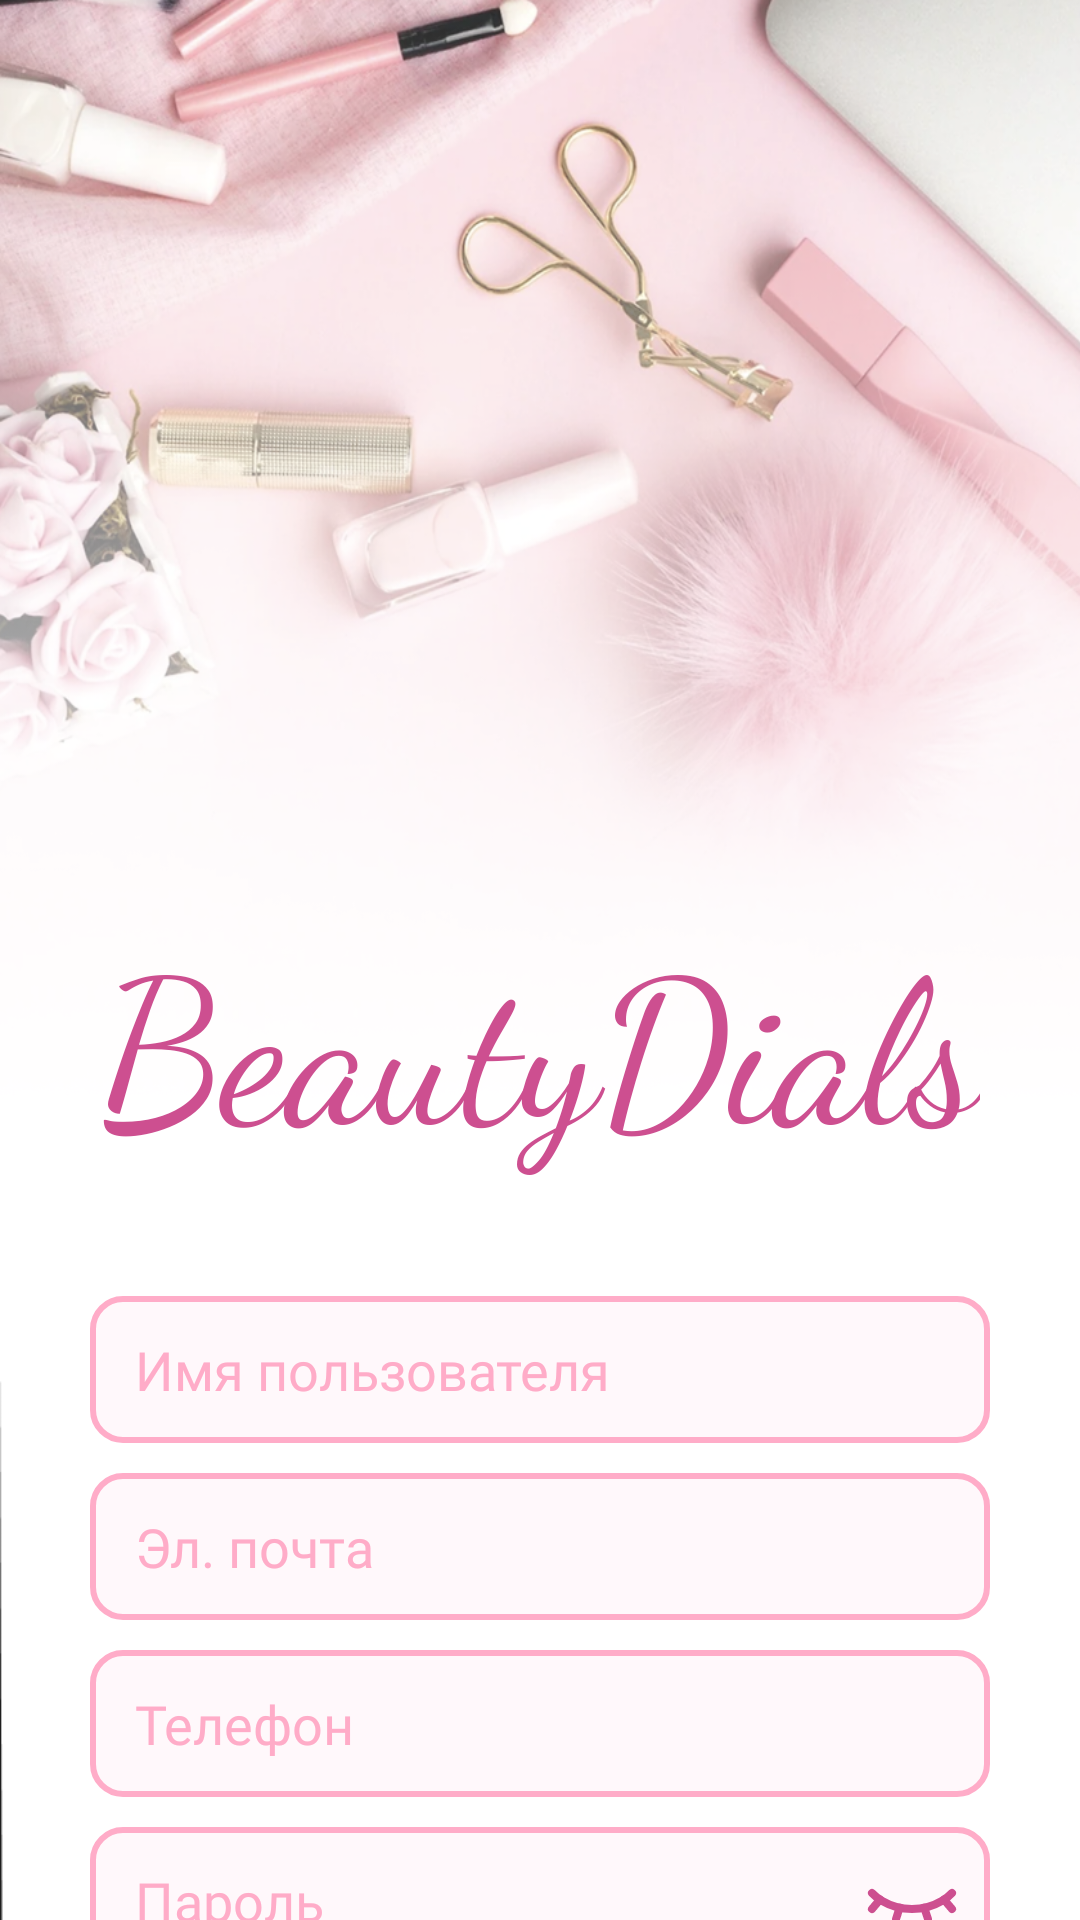

The Android layout XML behind this screen, and the referenced resources:
<!-- AndroidManifest.xml: application theme Theme.BeautyDials -->
<!-- res/layout/activity_registr.xml -->
<?xml version="1.0" encoding="utf-8"?>
<androidx.constraintlayout.widget.ConstraintLayout xmlns:android="http://schemas.android.com/apk/res/android"
    xmlns:app="http://schemas.android.com/apk/res-auto"
    xmlns:tools="http://schemas.android.com/tools"
    android:layout_width="match_parent"
    android:layout_height="match_parent"
    android:background="@drawable/background_img"
    tools:context=".MainActivity">

    <TextView
        android:id="@+id/logo"
        android:layout_width="wrap_content"
        android:layout_height="wrap_content"
        android:layout_marginTop="300dp"
        android:fontFamily="cursive"
        android:text="BeautyDials"
        android:textColor="#CD4F90"
        android:textSize="200px"

        app:layout_constraintEnd_toEndOf="parent"
        app:layout_constraintStart_toStartOf="parent"
        app:layout_constraintTop_toTopOf="parent" />

    <EditText
        android:id="@+id/userName"
        android:fontFamily="@font/inter"
        android:layout_width="300dp"
        android:layout_height="49dp"
        android:layout_marginTop="40dp"
        android:paddingStart="15dp"
        android:hint="Имя пользователя"
        android:textAlignment="viewStart"
        android:textColor="#CD4F90"
        android:textColorHint="#FFACC8"
        app:layout_constraintBottom_toTopOf="@id/userMail"
        app:layout_constraintEnd_toEndOf="parent"
        app:layout_constraintStart_toStartOf="parent"
        app:layout_constraintTop_toBottomOf="@id/logo"
        android:background="@drawable/ounded_corner_background" />

    <EditText
        android:id="@+id/userMail"
        android:fontFamily="@font/inter"
        android:layout_width="300dp"
        android:layout_height="49dp"
        android:layout_marginTop="10dp"
        android:paddingStart="15dp"
        android:hint="Эл. почта"
        android:textAlignment="viewStart"
        android:textColor="#CD4F90"
        android:textColorHint="#FFACC8"
        app:layout_constraintBottom_toTopOf="@id/phone"
        app:layout_constraintEnd_toEndOf="parent"
        app:layout_constraintStart_toStartOf="parent"
        app:layout_constraintTop_toBottomOf="@id/userName"
        android:background="@drawable/ounded_corner_background" />


    <EditText
        android:id="@+id/phone"
        android:layout_width="300dp"
        android:fontFamily="@font/inter"
        android:layout_height="49dp"
        android:layout_marginTop="10dp"
        android:paddingStart="15dp"
        android:hint="Телефон"
        android:inputType="phone"
        android:textAlignment="viewStart"
        android:textColor="#CD4F90"
        android:textColorHint="#FFACC8"
        app:layout_constraintBottom_toTopOf="@id/password"
        app:layout_constraintEnd_toEndOf="parent"
        app:layout_constraintStart_toStartOf="parent"
        app:layout_constraintTop_toBottomOf="@id/userMail"
        android:background="@drawable/ounded_corner_background" />

    <EditText
        android:id="@+id/password"
        android:fontFamily="@font/inter"
        android:layout_width="300dp"
        android:layout_height="49dp"
        android:layout_marginTop="10dp"
        android:paddingStart="15dp"
        android:hint="Пароль"
        android:textAlignment="viewStart"
        android:textColor="#CD4F90"
        android:textColorHint="#FFACC8"
        android:inputType="textPassword"
        android:background="@drawable/ounded_corner_background"
        app:layout_constraintBottom_toTopOf="@id/sellerCheck"
        app:layout_constraintEnd_toEndOf="parent"
        app:layout_constraintStart_toStartOf="parent"
        app:layout_constraintTop_toBottomOf="@id/phone"/>

    <ImageButton
        android:id="@+id/toggle_password_visibility"
        android:layout_marginRight="10dp"
        android:layout_width="32dp"
        android:layout_height="32dp"
        android:background="@null"
        android:scaleType="centerInside"
        android:fontFamily="@font/inter"
        android:src="@drawable/ic_hide_password"
        app:layout_constraintBottom_toBottomOf="@id/password"
        app:layout_constraintEnd_toEndOf="@id/password"
        app:layout_constraintTop_toTopOf="@id/password"/>


    <FrameLayout
        android:layout_width="250dp"
        android:layout_height="wrap_content"
        android:id="@+id/sellerCheck"
        app:layout_constraintEnd_toEndOf="parent"
        app:layout_constraintStart_toStartOf="parent"
        android:layout_marginTop="10dp"
        app:layout_constraintTop_toBottomOf="@id/password">

        <CheckBox
            android:id="@+id/seller"
            android:layout_width="wrap_content"
            android:fontFamily="@font/inter"
            android:layout_height="wrap_content"
            android:layout_gravity="center"
            android:buttonTint="#EC5EA7"
            android:text="Я мастер/владелец салона!"
            android:textColor="#000000"
            android:textSize="15dp" />
    </FrameLayout>

    <Button
        android:id="@+id/enter"
        android:layout_width="wrap_content"
        android:layout_height="wrap_content"
        android:layout_marginTop="10dp"
        android:backgroundTint="#EC5EA7"
        android:hint="Зарегистрироваться"
        android:textColorHint="#FFFFFF"
        android:fontFamily="@font/inter"
        app:layout_constraintEnd_toEndOf="parent"
        app:layout_constraintStart_toStartOf="parent"
        app:layout_constraintTop_toBottomOf="@id/sellerCheck" />

    <Button
        android:id="@+id/back"
        android:layout_width="200dp"
        android:layout_height="wrap_content"
        android:layout_marginTop="4dp"
        android:backgroundTint="#FFFFFF"
        android:hint="Уже есть аккаунт"
        android:textColorHint="#000000"
        android:fontFamily="@font/inter"
        app:layout_constraintEnd_toEndOf="parent"
        app:layout_constraintHorizontal_bias="0.502"
        app:layout_constraintStart_toStartOf="parent"
        app:layout_constraintTop_toBottomOf="@id/enter" />

    <TextView
        android:id="@+id/mistake"
        android:layout_width="200dp"
        android:layout_height="wrap_content"
        android:layout_marginTop="10dp"
        android:textAlignment="center"
        android:textColor="#DD0000"
        android:fontFamily="@font/inter"
        android:text=""
        app:layout_constraintEnd_toEndOf="parent"
        app:layout_constraintStart_toStartOf="parent"
        app:layout_constraintTop_toBottomOf="@id/back"
        android:visibility="invisible"/>
</androidx.constraintlayout.widget.ConstraintLayout>
<!-- resources referenced by this layout -->
<resources>
  <!-- drawable background_img: png bitmap (drawable, 601210 bytes) -->
  <!-- drawable ic_hide_password (drawable) -->
  <vector xmlns:android="http://schemas.android.com/apk/res/android"
      android:width="800dp"
      android:height="800dp"
      android:viewportWidth="24"
      android:viewportHeight="24">
    <path
        android:pathData="M2,10C2,10 5.5,14 12,14C18.5,14 22,10 22,10"
        android:strokeLineJoin="round"
        android:strokeWidth="2"
        android:fillColor="#00000000"
        android:strokeColor="#CD4F90"
        android:strokeLineCap="round"/>
    <path
        android:pathData="M4,11.644L2,14"
        android:strokeLineJoin="round"
        android:strokeWidth="2"
        android:fillColor="#00000000"
        android:strokeColor="#CD4F90"
        android:strokeLineCap="round"/>
    <path
        android:pathData="M22,14L20.004,11.648"
        android:strokeLineJoin="round"
        android:strokeWidth="2"
        android:fillColor="#00000000"
        android:strokeColor="#CD4F90"
        android:strokeLineCap="round"/>
    <path
        android:pathData="M8.914,13.68L8,16.5"
        android:strokeLineJoin="round"
        android:strokeWidth="2"
        android:fillColor="#00000000"
        android:strokeColor="#CD4F90"
        android:strokeLineCap="round"/>
    <path
        android:pathData="M15.063,13.688L16,16.5"
        android:strokeLineJoin="round"
        android:strokeWidth="2"
        android:fillColor="#00000000"
        android:strokeColor="#CD4F90"
        android:strokeLineCap="round"/>
  </vector>
  <!-- drawable ounded_corner_background (drawable) -->
  <?xml version="1.0" encoding="utf-8"?>
  <shape xmlns:android="http://schemas.android.com/apk/res/android"
      android:shape="rectangle">
      <solid android:color="#15FFACC8" /> 
      <corners android:radius="10dp" /> 
      <stroke android:width="2dp"
      android:color="#FFACC8" /> 
  </shape>
  <style name="Theme.BeautyDials" parent="Base.Theme.BeautyDials">
          <item name="android:statusBarColor">#EB5EA6</item>
          <item name="android:navigationBarColor">#EB5EA6</item>
  
          <item name="android:actionMenuTextColor">#F2ECF6</item>
  
      </style>
  <style name="Base.Theme.BeautyDials" parent="Theme.Material3.DayNight.NoActionBar">
          
          
      </style>
</resources>
